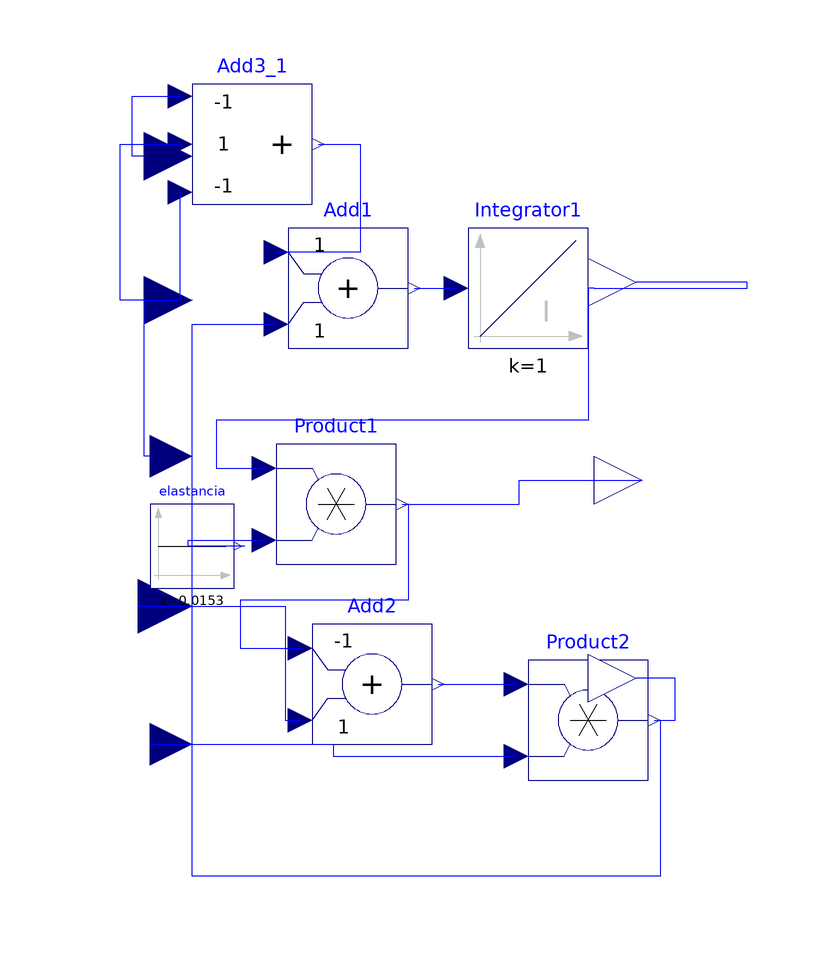

Above is the diagram view of the following Modelica model: its components placed by their Placement annotations and its connect equations drawn as lines.

model circulacionsistemica

    Modelica.Blocks.Interfaces.RealInput
                                      FSV
      "Flujo circulación sistémica-vena cava"
      annotation (Placement(transformation(extent={{-80,56},{-64,76}}, rotation=
             0)));
    Modelica.Blocks.Continuous.Integrator Integrator1(y_start=3340)
      annotation (Placement(transformation(extent={{-18,34},{2,54}}, rotation=0)));
    Modelica.Blocks.Interfaces.RealOutput
                                       VCS "Volumen circulación sistémica"
      annotation (Placement(transformation(extent={{2,36},{18,54}}, rotation=0)));
    Modelica.Blocks.Math.Product Product1 annotation (Placement(transformation(
            extent={{-50,-2},{-30,18}}, rotation=0)));
    Modelica.Blocks.Interfaces.RealOutput
                                       PCS "Presión circulación sistémica"
      annotation (Placement(transformation(extent={{2,4},{20,20}}, rotation=0)));
    Modelica.Blocks.Math.Add Add2(k1=-1)
      annotation (Placement(transformation(extent={{-44,-32},{-24,-12}},
            rotation=0)));
    Modelica.Blocks.Interfaces.RealInput
                                      PAO "Presión aórtica"
      annotation (Placement(transformation(extent={{-82,-18},{-64,0}}, rotation=
             0)));
    Modelica.Blocks.Math.Product Product2 annotation (Placement(transformation(
            extent={{-8,-38},{12,-18}}, rotation=0)));
    Modelica.Blocks.Interfaces.RealOutput
                                       FAS
      "Flujo aorta-circulación sistémica"
      annotation (Placement(transformation(extent={{2,-30},{18,-12}}, rotation=
              0)));
    Modelica.Blocks.Math.Add3 Add3_1(k1=-1, k3=-1)
      annotation (Placement(transformation(extent={{-64,58},{-44,78}}, rotation=
             0)));
    Modelica.Blocks.Interfaces.RealInput
                                      ingesta "Volumen líquido ingesta"
      annotation (Placement(transformation(extent={{-80,34},{-64,50}}, rotation=
             0)));
    Modelica.Blocks.Interfaces.RealInput
                                      hemorragia "Volumen líquido hemorragia"
      annotation (Placement(transformation(extent={{-78,8},{-64,24}}, rotation=
              0)));
    Modelica.Blocks.Math.Add Add1 annotation (Placement(transformation(extent={
              {-48,34},{-28,54}}, rotation=0)));
    Modelica.Blocks.Sources.Constant elastancia(k=0.0153)
      annotation (Placement(transformation(extent={{-72,-6},{-56,8}}, rotation=
              0)));
    Modelica.Blocks.Interfaces.RealInput
                                      admitancia
      annotation (Placement(transformation(extent={{-78,-40},{-64,-24}},
            rotation=0)));
  equation
    connect(Integrator1.y,       VCS)
      annotation (Line(points={{3,44},{28.5,44},{28.5,45},{10,45}}, color={0,0,
            255}));
    connect(Integrator1.y,Product1.u1)             annotation (Line(points={{3,
            44},{2,44},{2,22},{-60,22},{-60,14},{-52,14}}, color={0,0,255}));
    connect(Product1.y,       PCS)
      annotation (Line(points={{-29,8},{-9.5,8},{-9.5,12},{11,12}}, color={0,0,
            255}));
    connect(PAO,Add2.u2)       annotation (Line(points={{-73,-9},{-48.5,-9},{
            -48.5,-28},{-46,-28}}, color={0,0,255}));
    connect(Product1.y,Add2.u1)             annotation (Line(points={{-29,8},{
            -28,8},{-28,-8},{-56,-8},{-56,-16},{-46,-16}}, color={0,0,255}));
    connect(Add2.y,Product2.u1)
      annotation (Line(points={{-23,-22},{-10,-22}}, color={0,0,255}));
    connect(Product2.y,       FAS) annotation (Line(points={{13,-28},{16.5,-28},
            {16.5,-21},{10,-21}}, color={0,0,255}));
    connect(FSV,Add3_1.u1)       annotation (Line(points={{-72,66},{-74,66},{
            -74,76},{-66,76}}, color={0,0,255}));

    connect(ingesta,Add3_1.u2)       annotation (Line(points={{-72,42},{-76,42},
            {-76,68},{-66,68}}, color={0,0,255}));
    connect(hemorragia,Add3_1.u3)       annotation (Line(points={{-71,16},{-72,
            16},{-72,42},{-66,42},{-66,60}}, color={0,0,255}));
    connect(Add3_1.y,Add1.u1)             annotation (Line(points={{-43,68},{
            -36,68},{-36,50},{-50,50}}, color={0,0,255}));
    connect(Add1.y,Integrator1.u)             annotation (Line(points={{-27,44},
            {-20,44}}, color={0,0,255}));
    connect(elastancia.y,Product1.u2)             annotation (Line(points={{
            -55.2,1},{-64.6,1},{-64.6,2},{-52,2}}, color={0,0,255}));
    connect(admitancia,Product2.u2)       annotation (Line(points={{-71,-32},{
            -40.5,-32},{-40.5,-34},{-10,-34}}, color={0,0,255}));
    connect(Product2.y,Add1.u2)             annotation (Line(points={{13,-28},{
            14,-28},{14,-54},{-64,-54},{-64,38},{-50,38}}, color={0,0,255}));
    annotation (Diagram(graphics),
                         Icon(graphics={
          Rectangle(
            extent={{-64,74},{2,-66}},
            lineColor={0,0,255},
            fillColor={255,127,127},
            fillPattern=FillPattern.Solid),
          Text(extent={{-58,44},{-2,30}}, textString=
                                              "circulacion"),
          Text(extent={{-60,30},{-4,16}}, textString=
                                              "sistemica")}));
  end circulacionsistemica;